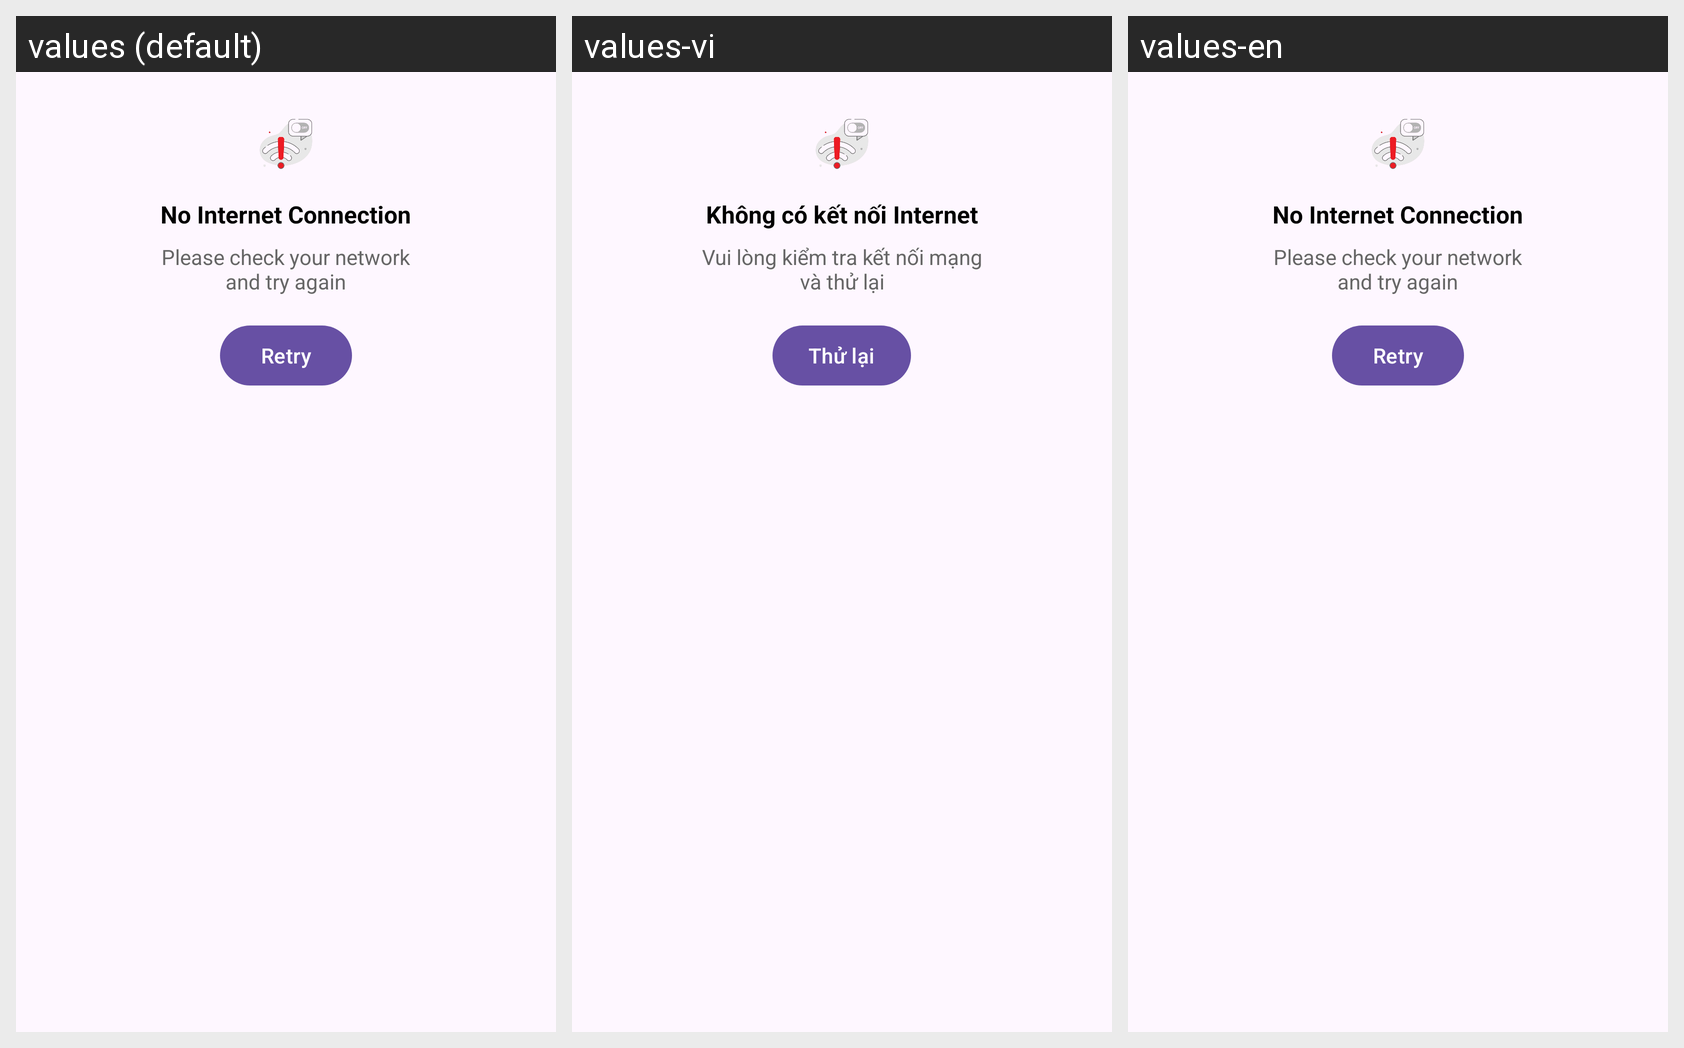

Here is an Android app screen in its default locale and in the app's own translations. Write out the translated-string differences for the strings that appear on this screen.
Android screen res/layout/layout_no_internet.xml rendered under 3 locales, left to right: values (default), values-vi, values-en. Device: Nexus 5 (rendered at 1080×1920; each locale shown at half size, 540×960, under a caption strip naming it); theme Theme.EvoCasa.
Strings drawn on this screen, with the default value and each locale's value (text and hints the layout hard-codes, and strings that could not be matched under every locale, appear in the picture but are not listed):

no_internet
  values: No Internet Connection
  values-vi: Không có kết nối Internet
  values-en: No Internet Connection

check_connection
  values: Please check your network
      and try again
  values-vi: Vui lòng kiểm tra kết nối mạng
      và thử lại
  values-en: Please check your network
      and try again

retry
  values: Retry
  values-vi: Thử lại
  values-en: Retry
